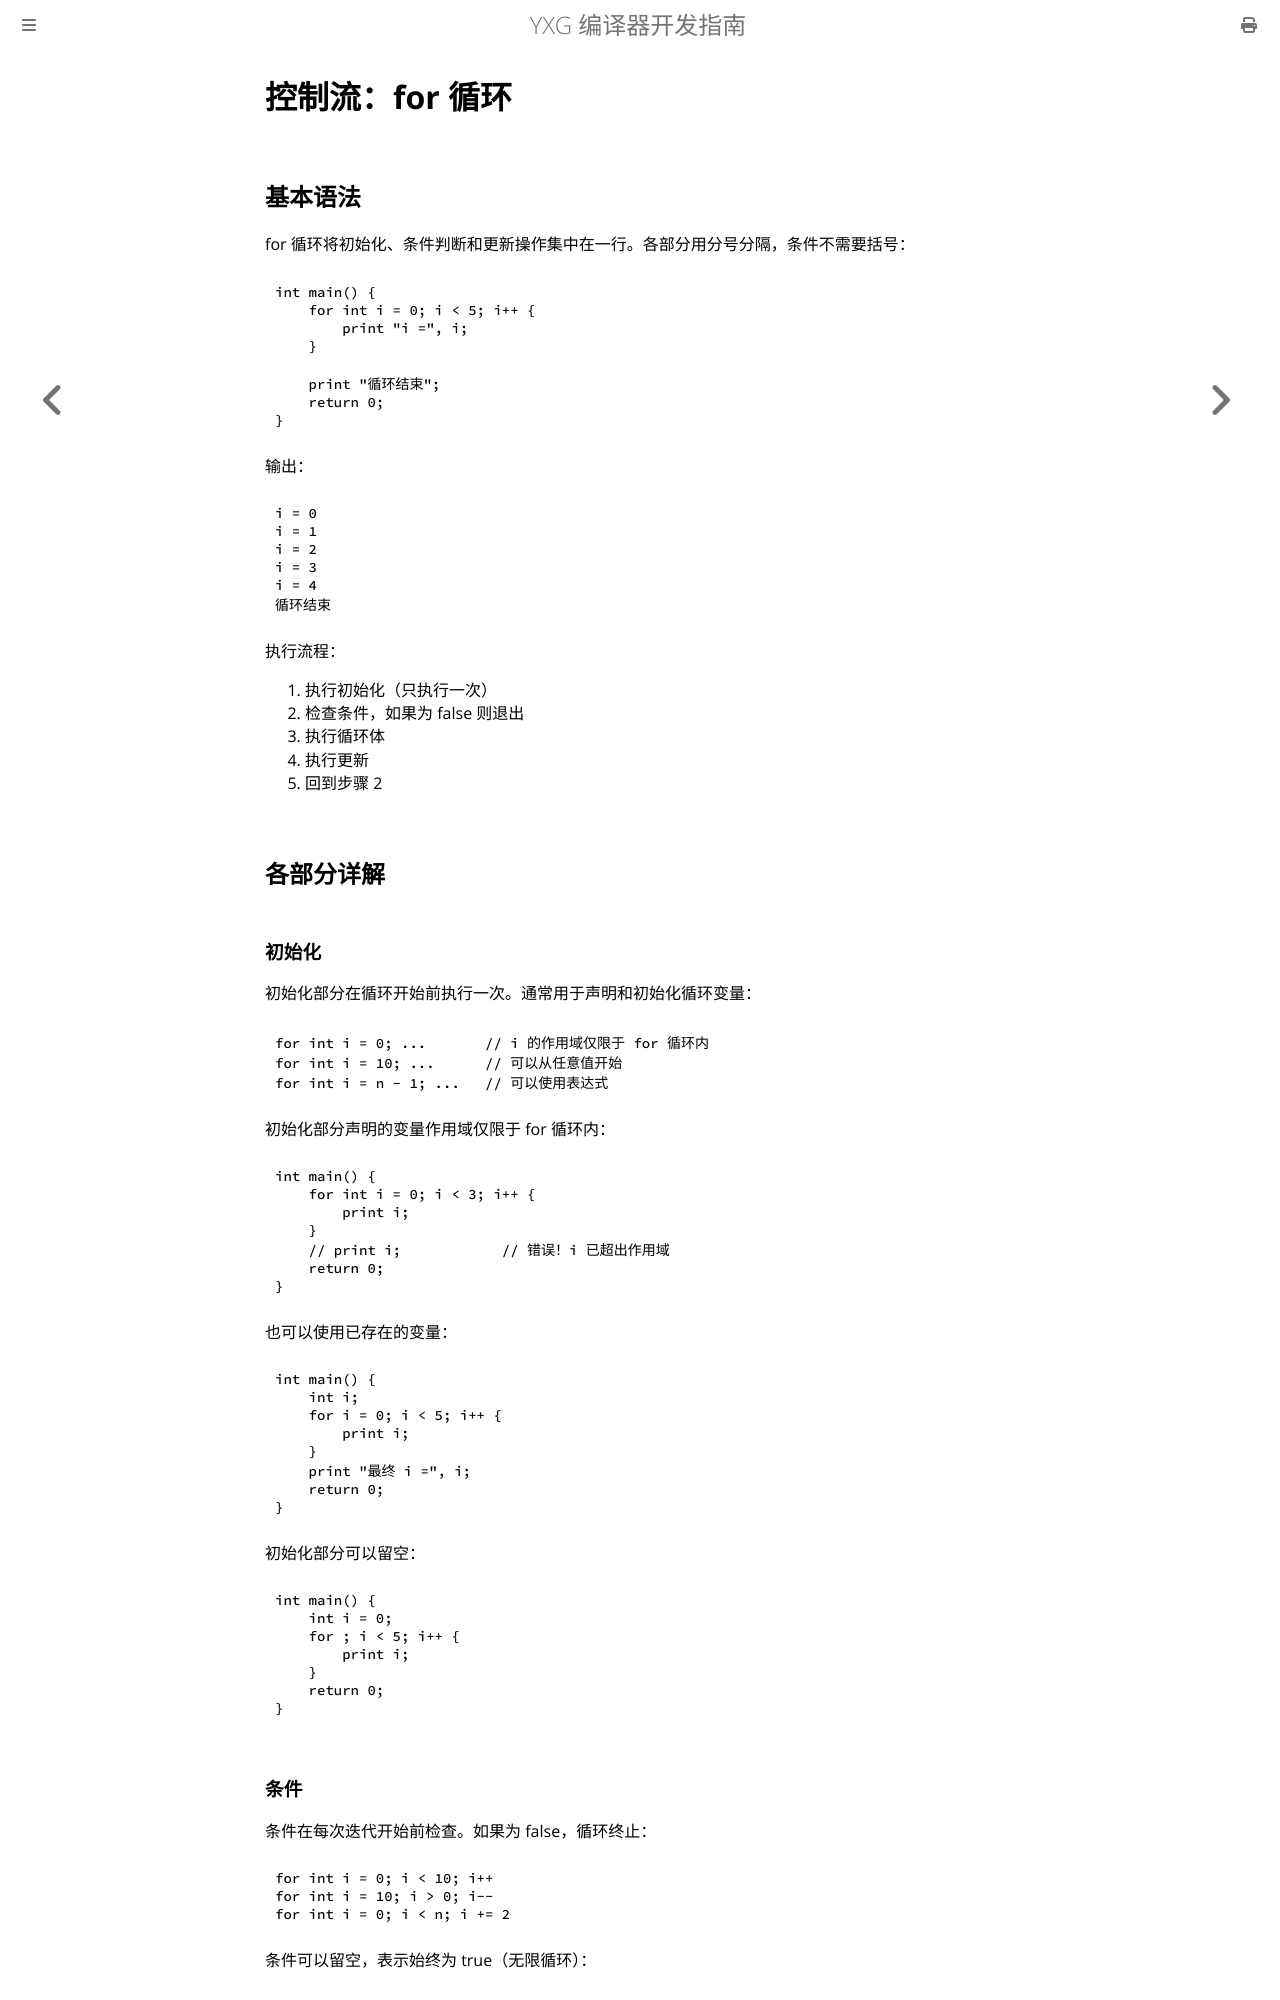

repository: yxyssg/yxg_language · page: part2/for-loop.html · generator: mdbook

# 控制流：for 循环

## 基本语法

for 循环将初始化、条件判断和更新操作集中在一行。各部分用分号分隔，条件不需要括号：

    int main() {
        for int i = 0; i < 5; i++ {
            print "i =", i;
        }

        print "循环结束";
        return 0;
    }

输出：

    i = 0
    i = 1
    i = 2
    i = 3
    i = 4
    循环结束

执行流程：
1. 执行初始化（只执行一次）
2. 检查条件，如果为 false 则退出
3. 执行循环体
4. 执行更新
5. 回到步骤 2

## 各部分详解

### 初始化

初始化部分在循环开始前执行一次。通常用于声明和初始化循环变量：

    for int i = 0; ...       // i 的作用域仅限于 for 循环内
    for int i = 10; ...      // 可以从任意值开始
    for int i = n - 1; ...   // 可以使用表达式

初始化部分声明的变量作用域仅限于 for 循环内：

    int main() {
        for int i = 0; i < 3; i++ {
            print i;
        }
        // print i;            // 错误！i 已超出作用域
        return 0;
    }

也可以使用已存在的变量：

    int main() {
        int i;
        for i = 0; i < 5; i++ {
            print i;
        }
        print "最终 i =", i;
        return 0;
    }

初始化部分可以留空：

    int main() {
        int i = 0;
        for ; i < 5; i++ {
            print i;
        }
        return 0;
    }
